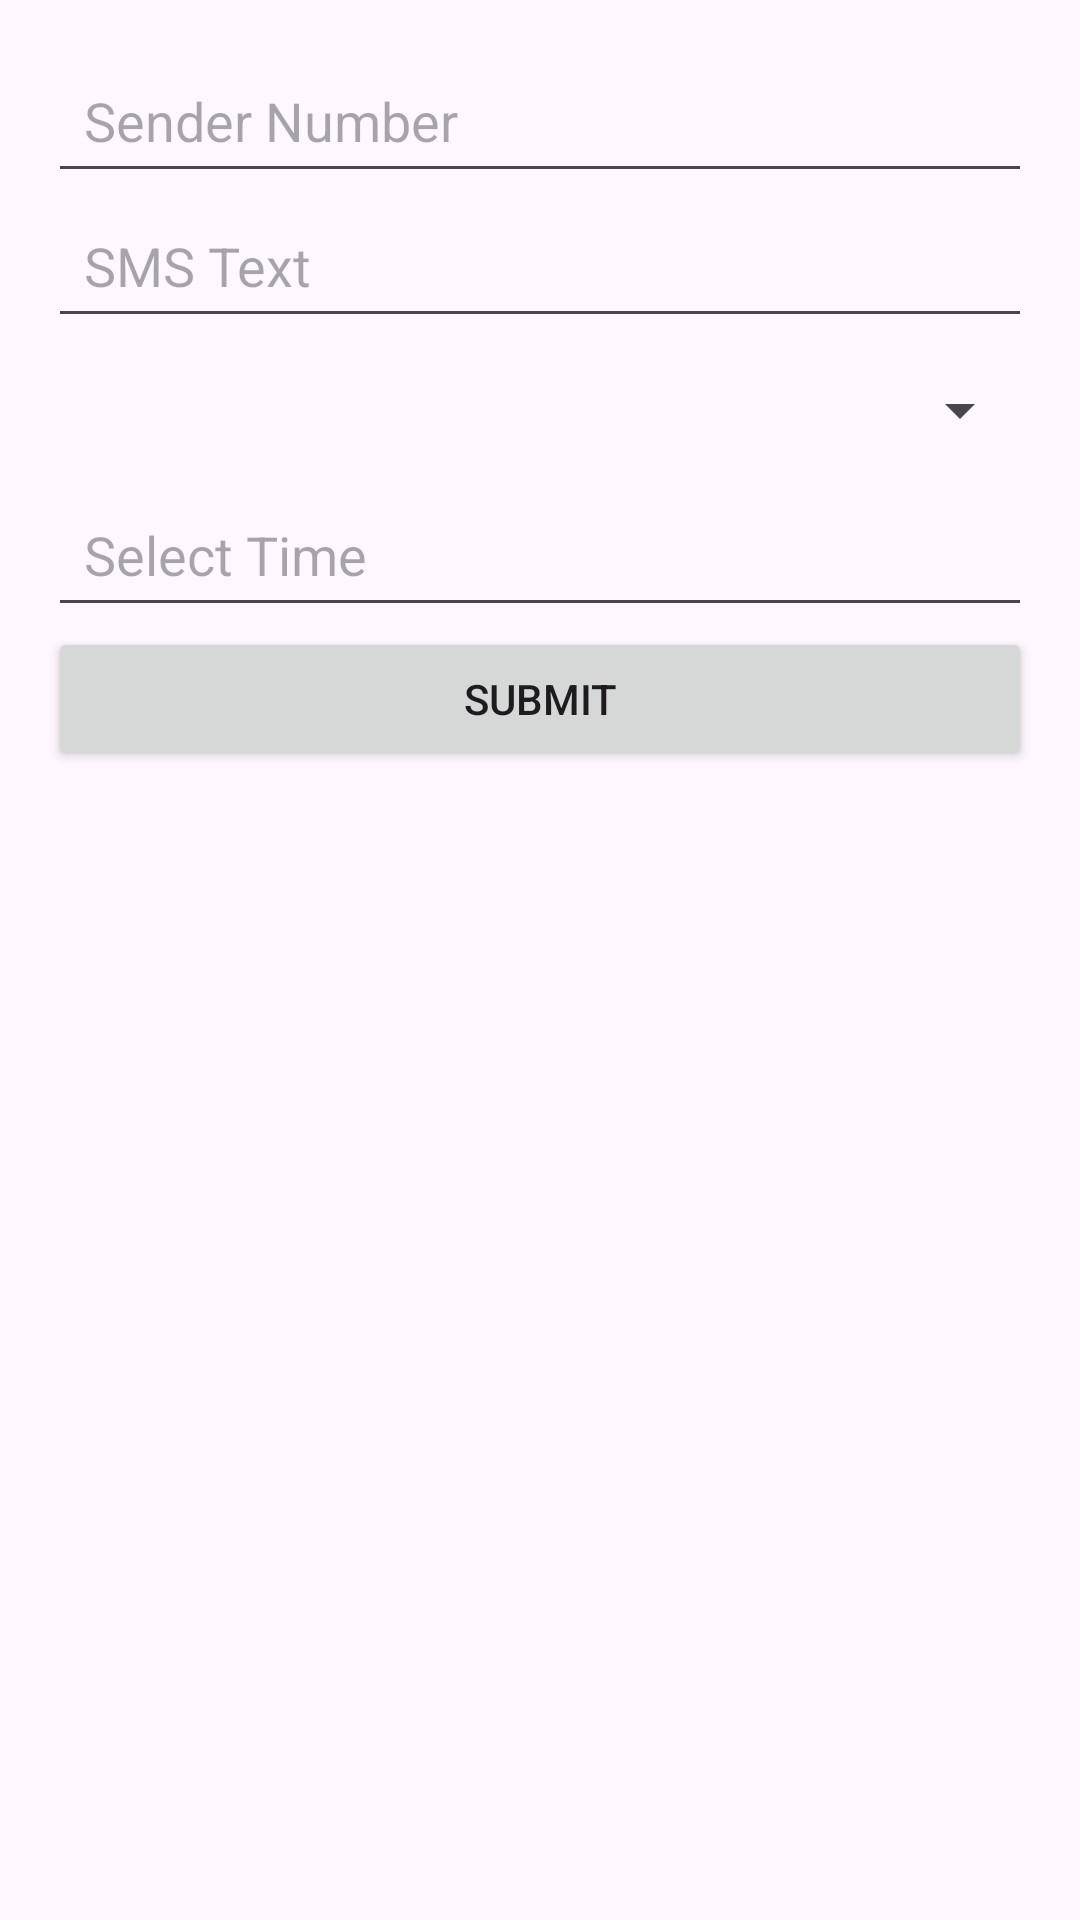

This screen was rendered from an Android layout file. Write that file and the resources it references.
<!-- AndroidManifest.xml: application theme Theme.AhilyaRakshaSutra -->
<!-- res/layout/activity_sms_form.xml -->
<LinearLayout xmlns:android="http://schemas.android.com/apk/res/android"
    android:layout_width="match_parent"
    android:layout_height="match_parent"
    android:orientation="vertical"
    android:layout_marginTop="100dp"

    android:padding="16dp">

    <EditText
        android:id="@+id/etSmsNumber"
        android:layout_width="match_parent"
        android:layout_height="wrap_content"
        android:minHeight="48dp"
        android:padding="12dp"
        android:hint="Sender Number"
        android:inputType="phone" />

    <EditText
        android:id="@+id/etSmsText"
        android:layout_width="match_parent"
        android:layout_height="wrap_content"
        android:minHeight="48dp"
        android:padding="12dp"
        android:hint="SMS Text"
        android:inputType="textMultiLine"
        android:gravity="top" />

    <Spinner
        android:id="@+id/spinnerLocation"
        android:layout_width="match_parent"
        android:layout_height="wrap_content"
        android:minHeight="48dp"
        android:padding="12dp" />

    <EditText
        android:id="@+id/etSmsTime"
        android:layout_width="match_parent"
        android:layout_height="wrap_content"
        android:minHeight="48dp"
        android:padding="12dp"
        android:hint="Select Time"
        android:focusable="false"
        android:clickable="true" />

    <Button
        android:id="@+id/btnSubmitSms"
        android:layout_width="match_parent"
        android:layout_height="wrap_content"
        android:minHeight="48dp"
        android:padding="12dp"
        android:text="Submit" />
</LinearLayout>
<!-- resources referenced by this layout -->
<resources>
  <style name="Theme.AhilyaRakshaSutra" parent="Base.Theme.AhilyaRakshaSutra" />
  <style name="Base.Theme.AhilyaRakshaSutra" parent="Theme.Material3.DayNight.NoActionBar">
          
          
      </style>
</resources>
